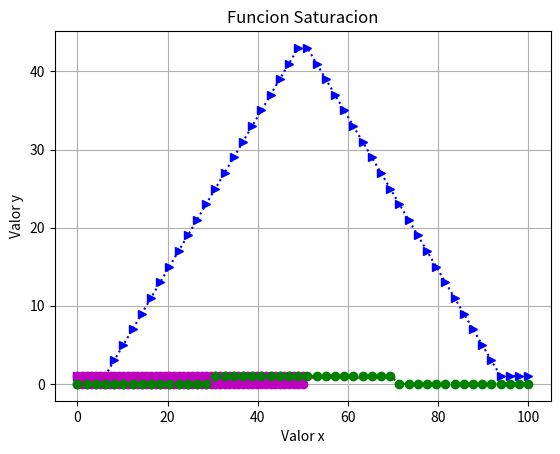

Write the Python code that produced this figure. (Note: this script raises an exception after producing the figure.)

# coding: utf-8

# FUNCIONES DE PERTENENCIA

# [redacted]

# Funcion Triangular $$f(x) = 
# \begin{cases} 
# 0 & \mbox{si } x<a \\ (x-a) &\mbox{si } a<=x<b\\ (c-x) & \mbox{si } b<=x<=c\\ 0 & \mbox{si } x>=c 
# \end{cases} 
# $$

# In[6]:

get_ipython().magic(u'matplotlib inline')
import numpy as np
import matplotlib.pyplot as plt


# In[296]:

x=np.linspace(0,100)
a=5
b=50
c=95


# In[300]:

def f(x,a,b,c):
    if ((x<a) | (x>=c)):
        ans=1
    if ((a<=x) & (x<b)):
         ans=(x-a)
    if ((b<=x) & (x<=c)):
        ans=(c-x)
    return ans


# In[301]:

f_vec = np.vectorize(f)
func=f_vec(x,a,b,c)


# In[303]:

plt.plot(x,f_vec(x,a,b,c),'>:b')
plt.grid(True)
plt.xlabel ("Valor x")
plt.ylabel ("Valor y")
plt.title("Funcion Triangular")


# Funcion Trapezoidal $$f(x) = 
# \begin{cases} 
# 0 & \mbox{si } x<=a \\ \frac {(x-a)}{(b-a)} &\mbox{si } a<=x<=b\\ 1 & \mbox{si } b<=x<=c\\ \frac{(d-x)}{(d-c)} & \mbox{si } c<=x<=d\\ 0 & \mbox{si } x>d
# \end{cases} 
# $$

# In[661]:

get_ipython().magic(u'matplotlib inline')
import numpy as np
import matplotlib.pyplot as plt


# In[662]:

x=np.linspace(0,70)
a=30
b=20
c=50
d=20


# In[663]:

def f(x,a,b,c,d):
    if ((x<=a) | (x>d)):
        ans=0.8
    if ((a<=x) & (x<=b)):
         ans=(x-a)/(b-a)
    if ((b<=x) & (x<=c)):
        ans=1
    if ((c<=x) & (x<=d)):
         ans=(d-x)/(d-c)
    return ans


# In[664]:

f_vec = np.vectorize(f)
func=f_vec(x,a,b,c,d)


# In[667]:

plt.plot(x,f_vec(x,a,b,c,d),'r')
plt.grid(True)
plt.xlabel ("Valor x")
plt.ylabel ("Valor y")
plt.title("Funcion Trapezoidal")


# Funcion Tipo Hombro Derecha $$f(x) = 
# \begin{cases} 
# 0 & \mbox{si } x<=\alpha  \\ \frac{(x-\beta)}{(\alpha-\beta)} & \mbox{si } \\ 1 & \mbox{si } x>=\beta
# \end{cases} 
# $$

# In[677]:

get_ipython().magic(u'matplotlib inline')
import numpy as np
import matplotlib.pyplot as plt


# In[678]:

x=np.linspace(0,50)
alfa=5
beta=25


# In[679]:

def f(x,alfa,beta):
    if (x<=alfa):
        
        m=0
   
    if (alfa<=x)&(x<=beta):
        m=(x-beta)/(alfa-beta)
    
    if (x>=beta):
        m=1
   
    return m


# In[680]:

f_vec = np.vectorize(f)
func=f_vec(x,alfa,beta)


# In[681]:

plt.plot(x,f_vec(x,alfa,beta),'m:o')
plt.grid(True)
plt.xlabel ("Valor x")
plt.ylabel ("Valor y")
plt.title("Funcion Hombro Derecho")


# Funcion Hombro Izquierda $$f(x) = 
# \begin{cases} 
# 1 & \mbox{si } x<=\alpha  \\ \frac{(x-\alpha)}{(\beta-\alpha)} & \mbox{si } \\ 0 & \mbox{si } x>=\beta
# \end{cases} 
# $$

# In[682]:

get_ipython().magic(u'matplotlib inline')
import numpy as np
import matplotlib.pyplot as plt


# In[683]:

x=np.linspace(0,50)
alfa=25
beta=60


# In[684]:

def f(x,alfa,beta):
    if (x<=alfa):
        
        p=1
   
    if (alfa<=x)&(x<=beta):
        p=(x-alfa)/(beta-alfa)
    
    if (x>=beta):
        p=0
   
    return p


# In[685]:

f_vec = np.vectorize(f)
func=f_vec(x,alfa,beta)


# In[686]:

plt.plot(x,f_vec(x,alfa,beta),'m:o')
plt.grid(True)
plt.xlabel ("Valor x")
plt.ylabel ("Valor y")
plt.title("Funcion Hombro Izquierdo")


# Funcion Tipo Saturacion $$f(x) = 
# \begin{cases} 
# 0 & \mbox{si } x<a \\ \frac {(x-a)}{(b-a)} &\mbox{si } a<=x<=b\\ 1 & \mbox{si } b<=x<=d\\ \frac{(x-d)}{(c-d)} & \mbox{si } d<=x<c\\ 0 & \mbox{si } x>=c
# \end{cases} 
# $$

# In[692]:

get_ipython().magic(u'matplotlib inline')
import numpy as np
import matplotlib.pyplot as plt


# In[722]:

x=np.linspace(0,100)
a=5
b=30
c=0
d=70


# In[723]:

def f(x,a,b,c,d):
    
    if (x<a)|(x>=c):
        m=0
   
    if (a<=x)&(x<=b):
        m=(x-a)/(b-a)
    
    if (b<=x)&(x<=d):
        m=1
    
    if (d<=x)&(x<c):
        m=(x-d)/(c-d)
    return m


# In[724]:

f_vec = np.vectorize(f)
func=f_vec(x,a,b,c,d)


# In[725]:

plt.plot(x,f_vec(x,a,b,c,d),'g:o')
plt.grid(True)
plt.xlabel ("Valor x")
plt.ylabel ("Valor y")
plt.title("Funcion Saturacion")


# Funcion Sigmoidal

# In[811]:

get_ipython().magic(u'matplotlib inline')
import numpy as np
import matplotlib.pyplot as plt


# In[812]:

x = np.arange(-5.0, 5.0, 0.5)


# In[813]:

def sigmoid(x):
    a = []
    for item in x:
        a.append(1/(1+math.exp(-item)))
    return a


# In[814]:

sig = sigmoid(x)


# In[815]:

plt.plot(x, sigmoid(x), 'm:*')
plt.grid(True)
plt.xlabel('Valores de X')
plt.ylabel('Valores de Y')
plt.title('Funcion Sigmoidal')


# Funcion S o Sigmoidal $$f(x) = 
# \begin{cases} 
# 0 & \mbox{si } x<a \\ 2\frac {(x-a)}{(c-a)} &\mbox{si } a<=x<b\\  1-2\left ( \frac{(x-c)}{(c-a)}\right )^{2} & \mbox{si } b<=x<=c\\ 1 & \mbox{si } x>c
# \end{cases} 
# $$

# In[816]:

get_ipython().magic(u'matplotlib inline')
import numpy as np
import matplotlib.pyplot as plt


# In[817]:

x=np.linspace(0,60)
a=10
c=30


# In[818]:

def f(x,a,c):
    
    if (x<=a):
        p=0
        
    if (a<=x)&(x<=((a+c)/2)):
        p=2*(((x-a)/(c-a))**2)
        
    if (((a+c)/2)<=x)&(x<=c):
        p=1-2*(((x-a)/(c-a))**2)
        
    if (x>=c):
        p= 1
        
    return p


# In[819]:

f_vec = np.vectorize(f)
func=f_vec(x,a,b)


# In[823]:

plt.plot(x,f_vec(x,a,c), 'b:o')
plt.grid(True)
plt.xlabel('Valores de X')
plt.ylabel('Valores de Y')
plt.title('Funcion S')


# In[ ]:



